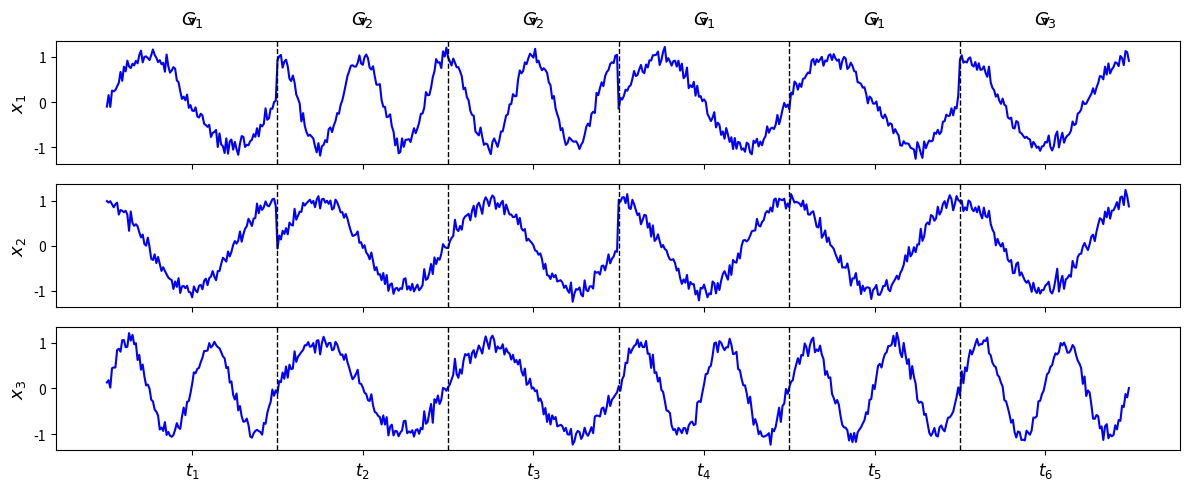

Here is the Python script that generated this plot:
import matplotlib.pyplot as plt
import numpy as np

# 时间轴划分
segments = 6
segment_len = 100
total_len = segments * segment_len
time = np.arange(total_len)
segment_centers = [segment_len * (i + 0.5) for i in range(segments)]

# 初始化三个变量序列
x1 = np.zeros(total_len)
x2 = np.zeros(total_len)
x3 = np.zeros(total_len)

# 为每段定义不同的依赖结构
for i in range(segments):
    start = i * segment_len
    end = (i + 1) * segment_len
    t = np.linspace(0, 2 * np.pi, segment_len)

    if i in [0, 3, 4]:  # G₁: 无依赖，三条曲线趋势不同
        x1[start:end] = np.sin(t) + 0.1 * np.random.randn(segment_len)
        x2[start:end] = np.cos(t) + 0.1 * np.random.randn(segment_len)
        x3[start:end] = np.sin(2 * t) + 0.1 * np.random.randn(segment_len)

    elif i in [1, 2]:  # G₂: x₂ 与 x₃ 相关，x₁ 独立
        shared = np.sin(t) + 0.1 * np.random.randn(segment_len)
        x1[start:end] = np.cos(2 * t) + 0.1 * np.random.randn(segment_len)
        x2[start:end] = shared
        x3[start:end] = shared + 0.05 * np.random.randn(segment_len)

    elif i == 5:  # G₃: x₁ 与 x₂ 相关，x₃ 独立
        shared = np.cos(t) + 0.1 * np.random.randn(segment_len)
        x1[start:end] = shared
        x2[start:end] = shared + 0.05 * np.random.randn(segment_len)
        x3[start:end] = np.sin(2 * t) + 0.1 * np.random.randn(segment_len)

# 创建子图
fig, axs = plt.subplots(3, 1, figsize=(12, 5), sharex=True)

# 绘制曲线
axs[0].plot(time, x1, color='blue')
axs[1].plot(time, x2, color='blue')
axs[2].plot(time, x3, color='blue')

# 添加标签 x₁, x₂, x₃
axs[0].set_ylabel(r'$x_1$', fontsize=13)
axs[1].set_ylabel(r'$x_2$', fontsize=13)
axs[2].set_ylabel(r'$x_3$', fontsize=13)

# 添加垂直分割线和 G₁~G₃ 标签
G_labels = [r'$G_1$', r'$G_2$', r'$G_2$', r'$G_1$', r'$G_1$', r'$G_3$']
for i in range(1, segments):
    for ax in axs:
        ax.axvline(i * segment_len, color='black', linestyle='--', linewidth=1)

for i, center in enumerate(segment_centers):
    axs[0].annotate(G_labels[i],
                    xy=(center, 1.1), xycoords=('data', 'axes fraction'),
                    ha='center', va='bottom',
                    fontsize=13, fontweight='bold',
                    arrowprops=dict(arrowstyle='->'))

# 添加横坐标标签 t₁~t₆（在每段中心）
axs[2].set_xticks(segment_centers)
axs[2].set_xticklabels([r'$t_1$', r'$t_2$', r'$t_3$', r'$t_4$', r'$t_5$', r'$t_6$'], fontsize=12)


plt.tight_layout()
plt.savefig("temporal_dependency_corrected.svg", format='svg')
plt.show()
